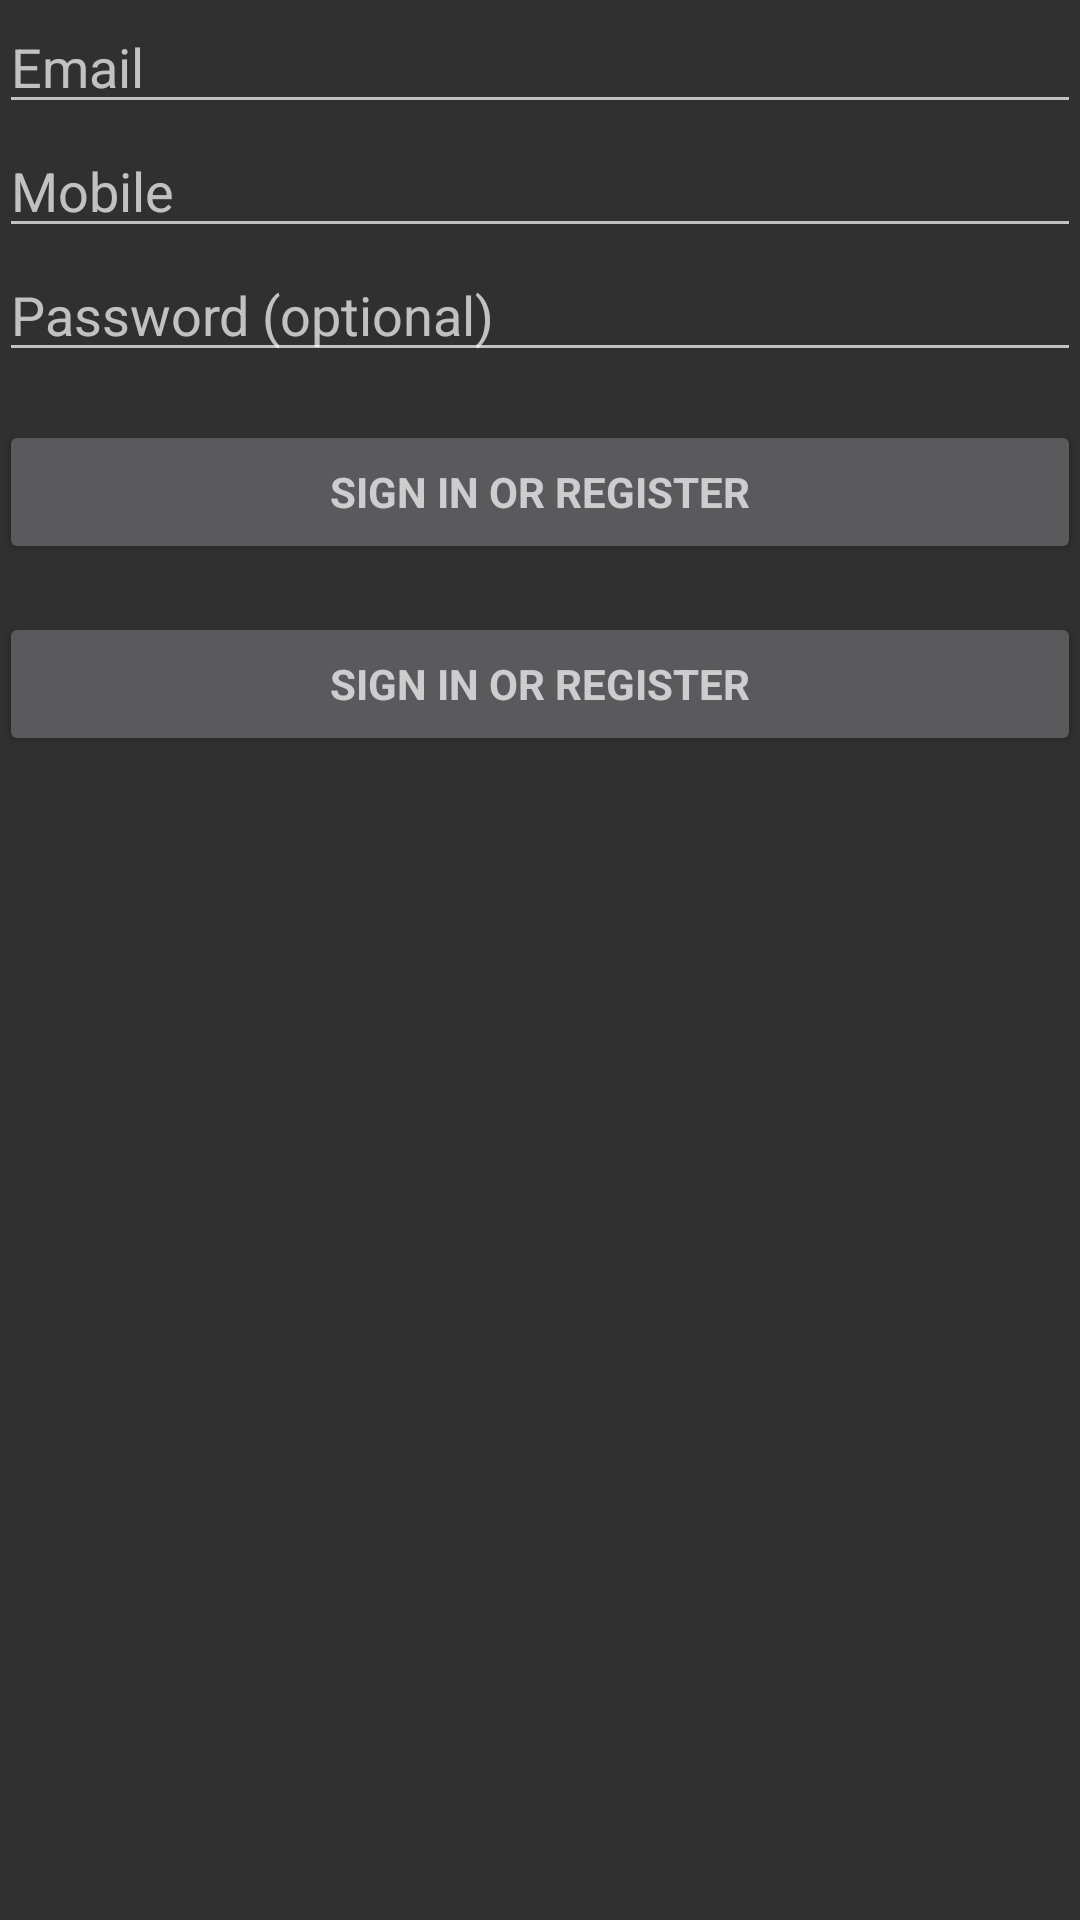

Layout XML and referenced resources for this Android screen:
<!-- AndroidManifest.xml: application theme Theme.AppCompat -->
<!-- res/layout/activity_login.xml -->
<LinearLayout xmlns:android="http://schemas.android.com/apk/res/android"
    xmlns:tools="http://schemas.android.com/tools"
    android:layout_width="match_parent"
    android:layout_height="match_parent"
    android:gravity="center_horizontal"
    android:orientation="vertical"
    android:paddingBottom="@dimen/activity_vertical_margin"
    android:paddingLeft="@dimen/activity_horizontal_margin"
    android:paddingRight="@dimen/activity_horizontal_margin"
    android:paddingTop="@dimen/activity_vertical_margin"
    tools:context=".LoginActivity">

    
    <ProgressBar
        android:id="@+id/login_progress"
        style="?android:attr/progressBarStyleLarge"
        android:layout_width="wrap_content"
        android:layout_height="wrap_content"
        android:layout_marginBottom="8dp"
        android:visibility="gone"/>

    <ScrollView
        android:id="@+id/login_form"
        android:layout_width="match_parent"
        android:layout_height="match_parent"
        >

            <LinearLayout
                android:id="@+id/email_login_form"
                android:layout_width="match_parent"
                android:layout_height="wrap_content"
                android:orientation="vertical">

                <AutoCompleteTextView
                    android:id="@+id/email"
                    android:layout_width="match_parent"
                    android:layout_height="wrap_content"
                    android:hint="@string/prompt_email"
                    android:inputType="textEmailAddress"
                    android:maxLines="1"
                    android:singleLine="true"/>

                <AutoCompleteTextView
                    android:id="@+id/mobile"
                    android:layout_width="match_parent"
                    android:layout_height="wrap_content"
                    android:hint="@string/prompt_mobile"
                    android:inputType="phone"
                    android:maxLines="1"
                    android:singleLine="true"/>

                <EditText
                    android:id="@+id/password"
                    android:layout_width="match_parent"
                    android:layout_height="wrap_content"
                    android:hint="@string/prompt_password"
                    android:imeActionId="@+id/login"
                    android:imeActionLabel="@string/action_sign_in_short"
                    android:imeOptions="actionUnspecified"
                    android:inputType="textPassword"
                    android:maxLines="1"
                    android:singleLine="true"/>

                <Button
                    android:id="@+id/email_sign_in_button"
                    style="?android:textAppearanceSmall"
                    android:layout_width="match_parent"
                    android:layout_height="wrap_content"
                    android:layout_marginTop="16dp"
                    android:text="@string/action_sign_in"
                    android:textStyle="bold"/>

                <Button
                    android:id="@+id/mobile_sign_in_button"
                    style="?android:textAppearanceSmall"
                    android:layout_width="match_parent"
                    android:layout_height="wrap_content"
                    android:layout_marginTop="16dp"
                    android:text="@string/action_sign_in"
                    android:textStyle="bold"/>

            </LinearLayout>
    </ScrollView>

</LinearLayout>
<!-- resources referenced by this layout -->
<resources>
  <string name="action_sign_in">Sign in or register</string>
  <string name="action_sign_in_short">Sign in</string>
  <string name="prompt_email">Email</string>
  <string name="prompt_mobile">Mobile</string>
  <string name="prompt_password">Password (optional)</string>
</resources>
